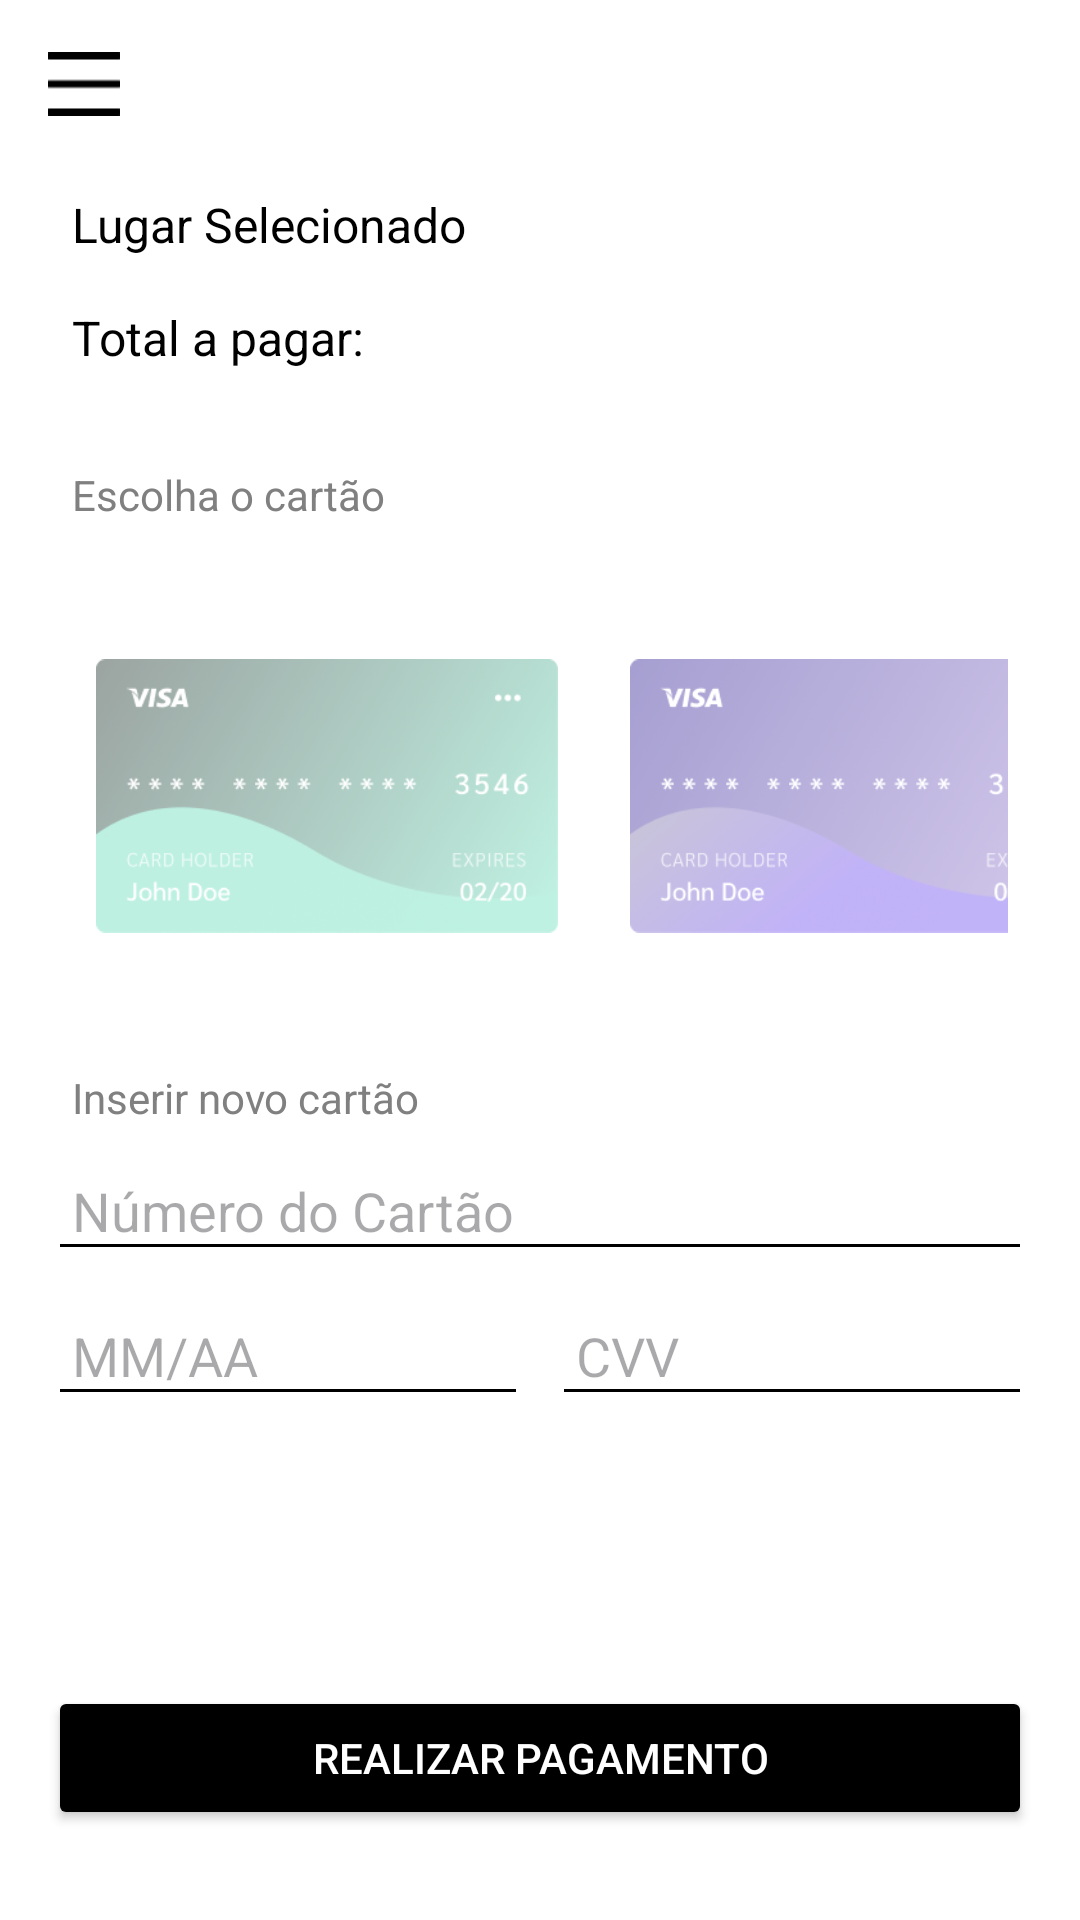

This screen was rendered from an Android layout file. Write that file and the resources it references.
<!-- AndroidManifest.xml: application theme Theme.Parkit -->
<!-- res/layout/activity_payment.xml -->
<LinearLayout
    xmlns:android="http://schemas.android.com/apk/res/android"
    android:orientation="vertical"
    android:layout_width="match_parent"
    android:layout_height="match_parent"
    android:padding="16dp"
    android:background="#FFFFFF">

    <ImageView
        android:id="@+id/menu_icon"
        android:layout_width="24dp"
        android:layout_height="24dp"
        android:src="@drawable/ic_menu"
        android:layout_gravity="start" />

    <TextView
        android:id="@+id/tvParkingDetails"
        android:layout_width="wrap_content"
        android:layout_height="wrap_content"
        android:text="Lugar Selecionado"
        android:textSize="16sp"
        android:padding="8dp"
        android:layout_marginTop="16dp"
        android:textColor="#000000" />

    <TextView
        android:id="@+id/tvTotalFee"
        android:layout_width="wrap_content"
        android:layout_height="wrap_content"
        android:text="Total a pagar:"
        android:textSize="16sp"
        android:padding="8dp"
        android:textColor="#000000" />

    <TextView
        android:id="@+id/tvChooseCard"
        android:layout_width="match_parent"
        android:layout_height="wrap_content"
        android:text="Escolha o cartão"
        android:textSize="14sp"
        android:textColor="#808080"
        android:layout_marginTop="16dp"
        android:padding="8dp" />

    <HorizontalScrollView
        android:layout_width="match_parent"
        android:layout_height="wrap_content"
        android:padding="8dp"
        android:scrollbars="none">

        <LinearLayout
            android:orientation="horizontal"
            android:layout_width="wrap_content"
            android:layout_height="wrap_content">

            
            <LinearLayout
                android:id="@+id/card1"
                android:orientation="vertical"
                android:layout_width="170dp"
                android:layout_height="150dp"
                android:layout_marginEnd="8dp"
                android:background="?android:attr/selectableItemBackground"
                android:padding="8dp"
                android:clickable="true"
                android:focusable="true">

                <ImageView
                    android:layout_width="match_parent"
                    android:layout_height="match_parent"
                    android:src="@drawable/card_image_1" />
            </LinearLayout>

            
            <LinearLayout
                android:id="@+id/card2"
                android:orientation="vertical"
                android:layout_width="170dp"
                android:layout_height="150dp"
                android:layout_marginEnd="8dp"
                android:background="?android:attr/selectableItemBackground"
                android:padding="8dp"
                android:clickable="true"
                android:focusable="true">

                <ImageView
                    android:layout_width="match_parent"
                    android:layout_height="match_parent"
                    android:src="@drawable/card_image_2" />
            </LinearLayout>

            
            <LinearLayout
                android:id="@+id/card3"
                android:orientation="vertical"
                android:layout_width="170dp"
                android:layout_height="150dp"
                android:layout_marginEnd="8dp"
                android:background="?android:attr/selectableItemBackground"
                android:padding="8dp"
                android:clickable="true"
                android:focusable="true">

                <ImageView
                    android:layout_width="match_parent"
                    android:layout_height="match_parent"
                    android:src="@drawable/card_image_3" />
            </LinearLayout>

        </LinearLayout>
    </HorizontalScrollView>

    <TextView
        android:layout_width="match_parent"
        android:layout_height="wrap_content"
        android:text="Inserir novo cartão"
        android:textSize="14sp"
        android:textColor="#808080"
        android:padding="8dp" />

    <EditText
        android:id="@+id/etCardNumber"
        android:layout_width="match_parent"
        android:layout_height="wrap_content"
        android:hint="Número do Cartão"
        android:inputType="number"
        android:backgroundTint="#000000"
        android:padding="8dp"
        android:layout_marginBottom="8dp" />

    <LinearLayout
        android:orientation="horizontal"
        android:layout_width="match_parent"
        android:layout_height="wrap_content">

        <EditText
            android:id="@+id/etExpiry"
            android:layout_width="0dp"
            android:layout_weight="1"
            android:layout_height="wrap_content"
            android:hint="MM/AA"
            android:inputType="date"
            android:backgroundTint="#000000"
            android:padding="8dp"
            android:layout_marginEnd="8dp" />

        <EditText
            android:id="@+id/etCvv"
            android:layout_width="0dp"
            android:layout_weight="1"
            android:layout_height="wrap_content"
            android:hint="CVV"
            android:inputType="numberPassword"
            android:backgroundTint="#000000"
            android:padding="8dp" />
    </LinearLayout>

    <Button
        android:id="@+id/btnPay"
        android:layout_width="match_parent"
        android:layout_height="wrap_content"
        android:layout_marginTop="90dp"
        android:backgroundTint="#000000"
        android:padding="12dp"
        android:text="Realizar Pagamento"
        android:onClick="onPayButtonClick"
        android:textColor="#FFFFFF" />
</LinearLayout>
<!-- resources referenced by this layout -->
<resources>
  <!-- drawable card_image_1: png bitmap (drawable, 45137 bytes) -->
  <!-- drawable card_image_2: png bitmap (drawable, 49834 bytes) -->
  <!-- drawable card_image_3: png bitmap (drawable, 60574 bytes) -->
  <!-- drawable ic_menu: png bitmap (drawable, 202 bytes) -->
  <style name="Theme.Parkit" parent="Base.Theme.Parkit" />
  <style name="Base.Theme.Parkit" parent="Theme.Material3.DayNight.NoActionBar">
          
          
      </style>
</resources>
